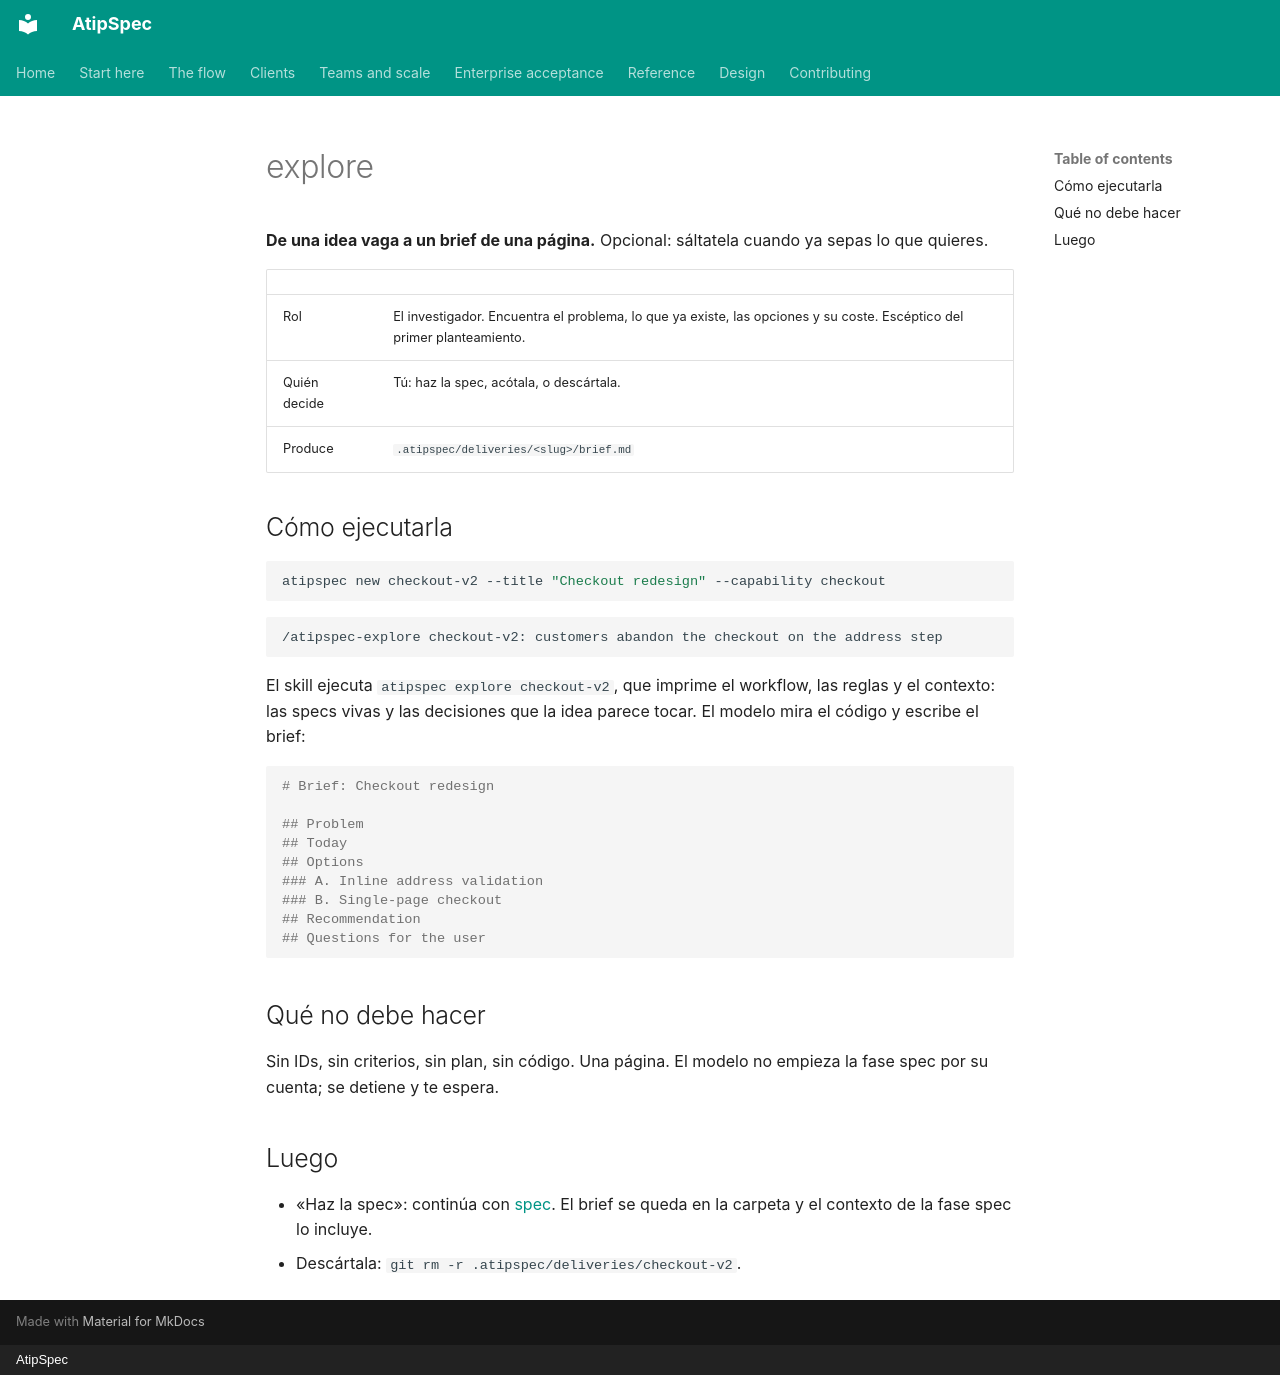

repository: mpita/atipspec · page: flow/explore.es/index.html · generator: mkdocs · copyright: AtipSpec

# explore

**De una idea vaga a un brief de una página.** Opcional: sáltatela cuando ya
sepas lo que quieres.

| | |
| --- | --- |
| Rol | El investigador. Encuentra el problema, lo que ya existe, las opciones y su coste. Escéptico del primer planteamiento. |
| Quién decide | Tú: haz la spec, acótala, o descártala. |
| Produce | `.atipspec/deliveries/<slug>/brief.md` |

## Cómo ejecutarla

```bash
atipspec new checkout-v2 --title "Checkout redesign" --capability checkout
```

```text
/atipspec-explore checkout-v2: customers abandon the checkout on the address step
```

El skill ejecuta `atipspec explore checkout-v2`, que imprime el workflow, las
reglas y el contexto: las specs vivas y las decisiones que la idea parece
tocar. El modelo mira el código y escribe el brief:

```markdown
# Brief: Checkout redesign

## Problem
## Today
## Options
### A. Inline address validation
### B. Single-page checkout
## Recommendation
## Questions for the user
```

## Qué no debe hacer

Sin IDs, sin criterios, sin plan, sin código. Una página. El modelo no
empieza la fase spec por su cuenta; se detiene y te espera.

## Luego

- «Haz la spec»: continúa con [spec](spec.md). El brief se queda en la
  carpeta y el contexto de la fase spec lo incluye.
- Descártala: `git rm -r .atipspec/deliveries/checkout-v2`.
